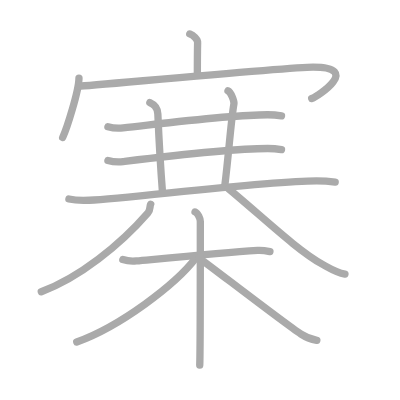
t = 0.00 s
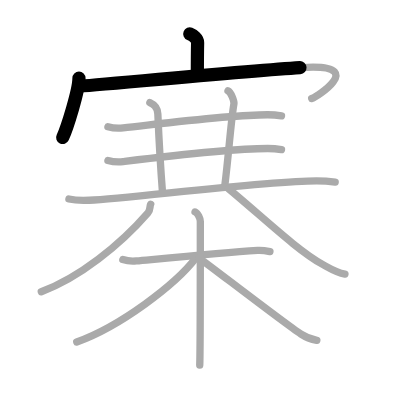
t = 2.75 s
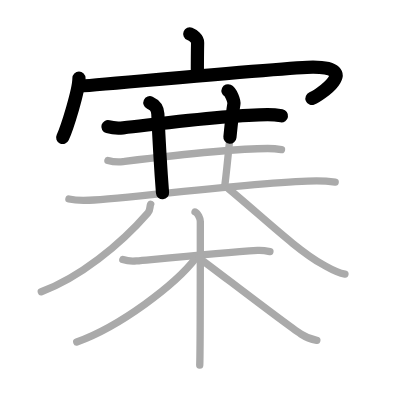
t = 5.50 s
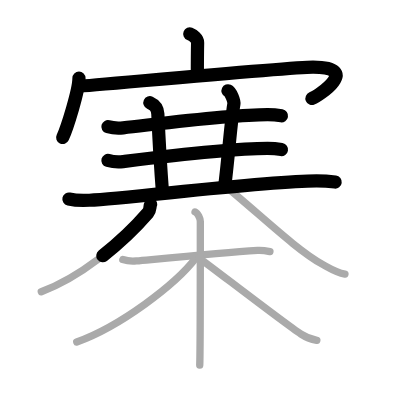
t = 8.50 s
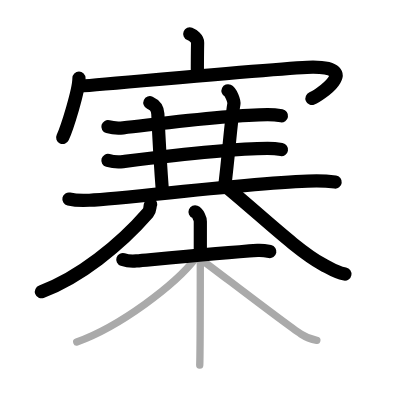
t = 11.25 s
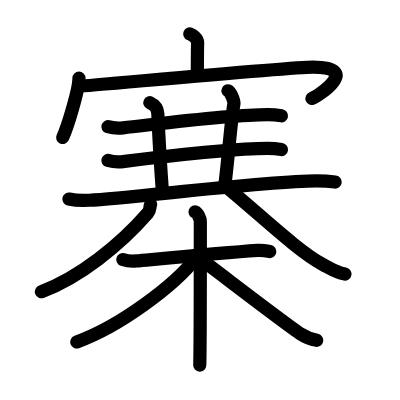
t = 14.00 s

The animated SVG that drew these frames (rendered in a browser with its animation timeline set to each time). Animation: 14 SMIL elements (animate=14); one cycle of 14.00 s.

<?xml version="1.0" standalone="no"?>
<!DOCTYPE svg PUBLIC "-//W3C//DTD SVG 1.1//EN"   "http://www.w3.org/Graphics/SVG/1.1/DTD/svg11.dtd">
<svg width="400px" height="400px"  version="1.1" xmlns="http://www.w3.org/2000/svg">
  <defs>
    <marker id="Triangle" viewBox="0 0 10 10" refX="0" refY="5" markerUnits="strokeWidth" markerWidth="3" style="stroke-opacity:0%;fill:#aaaaaa;" markerHeight="2" orient="auto">
      <path d="M 0 0 L 10 5 L 0 10 z" />
    </marker>
    
    <marker id="Arrow" viewBox="0 0 10 10" refX="5" refY="5" markerUnits="strokeWidth" markerWidth="1.8" style="stroke-opacity:0%;fill:#770000;" markerHeight="2" orient="auto">
      <path d="M 0 4 L 6 4 L 4 1 L 10 5 L 4 9 L 6 6 L 0 6 z" />
        <circle cx="5" cy="5" r="5" />
      </marker>
    
    <marker id="TriangleRed" viewBox="0 0 10 10" refX="0" refY="5" markerUnits="strokeWidth" markerWidth="3" style="stroke-opacity:0%;fill:#CC0000;" markerHeight="2" orient="auto">
      <path d="M 0 0 L 10 5 L 0 10 z" />
    </marker>
    
    <marker id="ArrowRed" viewBox="0 0 10 10" refX="5" refY="5" markerUnits="strokeWidth" markerWidth="1.8" style="stroke-opacity:0%;fill:#CC0000;" markerHeight="2" orient="auto">
      <path d="M 0 4 L 6 4 L 4 1 L 10 5 L 4 9 L 6 6 L 0 6 z" />
        <circle cx="5" cy="5" r="5" />
      </marker>
    
  </defs>
  
  <path style="fill:#ffffff; fill-opacity:100%; fill-rule:evenodd; stroke-width:0;" d="M 0 0 L 400px 0 L 400px 400px L 0 400px L 0 0" />

  <g transform="scale(3.6697247706422 3.6697247706422)">
<path style="fill:none; fill-opacity:0%; fill-rule:evenodd; stroke:#aaaaaa; stroke-opacity:100%; stroke-width: 1.5pt; stroke-linejoin:round; stroke-linecap:round;" d="M51.71 9.25c0.89 0.36 2.16 1.3 2.14 2.35c-0.07 3.3-0.07 5.68-0.07 8.68"></path>
<path style="fill:none; fill-opacity:0%; fill-rule:evenodd; stroke:#aaaaaa; stroke-opacity:100%; stroke-width: 1.5pt; stroke-linejoin:round; stroke-linecap:round;" d="M21.52 21.27c0 3.45-3.35 13.89-4.44 16.19"></path>
<path style="fill:none; fill-opacity:0%; fill-rule:evenodd; stroke:#aaaaaa; stroke-opacity:100%; stroke-width: 1.5pt; stroke-linejoin:round; stroke-linecap:round;" d="M21.62 23.49c1.27 0.06 57.27-5.21 63.69-5.21c13.43 0 1.23 8.01-0.37 8.58"></path>
<path style="fill:none; fill-opacity:0%; fill-rule:evenodd; stroke:#aaaaaa; stroke-opacity:100%; stroke-width: 1.5pt; stroke-linejoin:round; stroke-linecap:round;" d="M29.41 34.52c1.08 0.31 3.08 0.43 4.15 0.31c9.94-1.08 29.06-3.57 39.36-3.57c1.8 0 2.89 0.15 3.79 0.3"></path>
<path style="fill:none; fill-opacity:0%; fill-rule:evenodd; stroke:#aaaaaa; stroke-opacity:100%; stroke-width: 1.5pt; stroke-linejoin:round; stroke-linecap:round;" d="M40.84 27.97c0.81 0.37 2.08 0.97 2.17 3.06c0.24 5.48 0.93 17.04 1.28 21.52"></path>
<path style="fill:none; fill-opacity:0%; fill-rule:evenodd; stroke:#aaaaaa; stroke-opacity:100%; stroke-width: 1.5pt; stroke-linejoin:round; stroke-linecap:round;" d="M62.13 24.75c0.81 0.38 1.74 2.8 1.61 3.56c-0.8 4.6-1.41 13.61-2.47 22.19"></path>
<path style="fill:none; fill-opacity:0%; fill-rule:evenodd; stroke:#aaaaaa; stroke-opacity:100%; stroke-width: 1.5pt; stroke-linejoin:round; stroke-linecap:round;" d="M29.41 43.72c1.08 0.31 3.08 0.44 4.15 0.31C42 43 62.63 40.46 72.92 40.46c1.8 0 2.89 0.15 3.79 0.3"></path>
<path style="fill:none; fill-opacity:0%; fill-rule:evenodd; stroke:#aaaaaa; stroke-opacity:100%; stroke-width: 1.5pt; stroke-linejoin:round; stroke-linecap:round;" d="M18.78 54.24c1.45 0.33 4.13 0.4 5.57 0.33c11.14-0.57 48.07-5.28 61.9-5.28c2.42 0 3.88 0.16 5.09 0.32"></path>
<path style="fill:none; fill-opacity:0%; fill-rule:evenodd; stroke:#aaaaaa; stroke-opacity:100%; stroke-width: 1.5pt; stroke-linejoin:round; stroke-linecap:round;" d="M41.06 55.67c-0.31 0.58-0.03 1.54-0.74 2.35C32.75 66.75 21.5 75.75 11.25 79.5"></path>
<path style="fill:none; fill-opacity:0%; fill-rule:evenodd; stroke:#aaaaaa; stroke-opacity:100%; stroke-width: 1.5pt; stroke-linejoin:round; stroke-linecap:round;" d="M62.24 51.41c9.27 7.67 18.9 16.95 25.67 20.63c2.62 1.43 3.56 2.19 6.09 2.65"></path>
<path style="fill:none; fill-opacity:0%; fill-rule:evenodd; stroke:#aaaaaa; stroke-opacity:100%; stroke-width: 1.5pt; stroke-linejoin:round; stroke-linecap:round;" d="M33.47 70.74c1.12 0.37 2.4 0.48 3.68 0.37c6.57-0.6 23.12-2.18 33.05-2.88c1.28-0.09 2.08 0.06 3.36 0.32"></path>
<path style="fill:none; fill-opacity:0%; fill-rule:evenodd; stroke:#aaaaaa; stroke-opacity:100%; stroke-width: 1.5pt; stroke-linejoin:round; stroke-linecap:round;" d="M53.15 57.75c0.8 0.32 1.44 1.92 1.44 2.58c0 6.73 0 35.16-0.16 39.17"></path>
<path style="fill:none; fill-opacity:0%; fill-rule:evenodd; stroke:#aaaaaa; stroke-opacity:100%; stroke-width: 1.5pt; stroke-linejoin:round; stroke-linecap:round;" d="M53.47 70.19c-5.65 7.44-20.8 18.8-32.56 23.01"></path>
<path style="fill:none; fill-opacity:0%; fill-rule:evenodd; stroke:#aaaaaa; stroke-opacity:100%; stroke-width: 1.5pt; stroke-linejoin:round; stroke-linecap:round;" d="M54.23 70.28c4.09 2.97 23.35 17.85 27.8 20.77c1.51 0.99 2.8 1.41 4.31 1.7"></path>

<path style="fill:none; fill-opacity:0%; fill-rule:evenodd; stroke:#000000; stroke-opacity:100%; stroke-width: 2.7pt; stroke-linejoin:round; stroke-linecap:round;" d="M51.71 9.25c0.89 0.36 2.16 1.3 2.14 2.35c-0.07 3.3-0.07 5.68-0.07 8.68" pathLength="100" stroke-dashoffset="100" stroke-dasharray="100 105"><animate id="dashAnim1" attributeName="stroke-dashoffset" from="100" to="0" dur="1s" calcMode="linear" fill="freeze"/></path>
<path style="fill:none; fill-opacity:0%; fill-rule:evenodd; stroke:#000000; stroke-opacity:100%; stroke-width: 2.7pt; stroke-linejoin:round; stroke-linecap:round;" d="M21.52 21.27c0 3.45-3.35 13.89-4.44 16.19" pathLength="100" stroke-dashoffset="100" stroke-dasharray="100 105"><animate id="dashAnim2" attributeName="stroke-dashoffset" from="100" to="0" dur="1s" calcMode="linear" begin="dashAnim1.end" fill="freeze"/></path>
<path style="fill:none; fill-opacity:0%; fill-rule:evenodd; stroke:#000000; stroke-opacity:100%; stroke-width: 2.7pt; stroke-linejoin:round; stroke-linecap:round;" d="M21.62 23.49c1.27 0.06 57.27-5.21 63.69-5.21c13.43 0 1.23 8.01-0.37 8.58" pathLength="100" stroke-dashoffset="100" stroke-dasharray="100 105"><animate id="dashAnim3" attributeName="stroke-dashoffset" from="100" to="0" dur="1s" calcMode="linear" begin="dashAnim2.end" fill="freeze"/></path>
<path style="fill:none; fill-opacity:0%; fill-rule:evenodd; stroke:#000000; stroke-opacity:100%; stroke-width: 2.7pt; stroke-linejoin:round; stroke-linecap:round;" d="M29.41 34.52c1.08 0.31 3.08 0.43 4.15 0.31c9.94-1.08 29.06-3.57 39.36-3.57c1.8 0 2.89 0.15 3.79 0.3" pathLength="100" stroke-dashoffset="100" stroke-dasharray="100 105"><animate id="dashAnim4" attributeName="stroke-dashoffset" from="100" to="0" dur="1s" calcMode="linear" begin="dashAnim3.end" fill="freeze"/></path>
<path style="fill:none; fill-opacity:0%; fill-rule:evenodd; stroke:#000000; stroke-opacity:100%; stroke-width: 2.7pt; stroke-linejoin:round; stroke-linecap:round;" d="M40.84 27.97c0.81 0.37 2.08 0.97 2.17 3.06c0.24 5.48 0.93 17.04 1.28 21.52" pathLength="100" stroke-dashoffset="100" stroke-dasharray="100 105"><animate id="dashAnim5" attributeName="stroke-dashoffset" from="100" to="0" dur="1s" calcMode="linear" begin="dashAnim4.end" fill="freeze"/></path>
<path style="fill:none; fill-opacity:0%; fill-rule:evenodd; stroke:#000000; stroke-opacity:100%; stroke-width: 2.7pt; stroke-linejoin:round; stroke-linecap:round;" d="M62.13 24.75c0.81 0.38 1.74 2.8 1.61 3.56c-0.8 4.6-1.41 13.61-2.47 22.19" pathLength="100" stroke-dashoffset="100" stroke-dasharray="100 105"><animate id="dashAnim6" attributeName="stroke-dashoffset" from="100" to="0" dur="1s" calcMode="linear" begin="dashAnim5.end" fill="freeze"/></path>
<path style="fill:none; fill-opacity:0%; fill-rule:evenodd; stroke:#000000; stroke-opacity:100%; stroke-width: 2.7pt; stroke-linejoin:round; stroke-linecap:round;" d="M29.41 43.72c1.08 0.31 3.08 0.44 4.15 0.31C42 43 62.63 40.46 72.92 40.46c1.8 0 2.89 0.15 3.79 0.3" pathLength="100" stroke-dashoffset="100" stroke-dasharray="100 105"><animate id="dashAnim7" attributeName="stroke-dashoffset" from="100" to="0" dur="1s" calcMode="linear" begin="dashAnim6.end" fill="freeze"/></path>
<path style="fill:none; fill-opacity:0%; fill-rule:evenodd; stroke:#000000; stroke-opacity:100%; stroke-width: 2.7pt; stroke-linejoin:round; stroke-linecap:round;" d="M18.78 54.24c1.45 0.33 4.13 0.4 5.57 0.33c11.14-0.57 48.07-5.28 61.9-5.28c2.42 0 3.88 0.16 5.09 0.32" pathLength="100" stroke-dashoffset="100" stroke-dasharray="100 105"><animate id="dashAnim8" attributeName="stroke-dashoffset" from="100" to="0" dur="1s" calcMode="linear" begin="dashAnim7.end" fill="freeze"/></path>
<path style="fill:none; fill-opacity:0%; fill-rule:evenodd; stroke:#000000; stroke-opacity:100%; stroke-width: 2.7pt; stroke-linejoin:round; stroke-linecap:round;" d="M41.06 55.67c-0.31 0.58-0.03 1.54-0.74 2.35C32.75 66.75 21.5 75.75 11.25 79.5" pathLength="100" stroke-dashoffset="100" stroke-dasharray="100 105"><animate id="dashAnim9" attributeName="stroke-dashoffset" from="100" to="0" dur="1s" calcMode="linear" begin="dashAnim8.end" fill="freeze"/></path>
<path style="fill:none; fill-opacity:0%; fill-rule:evenodd; stroke:#000000; stroke-opacity:100%; stroke-width: 2.7pt; stroke-linejoin:round; stroke-linecap:round;" d="M62.24 51.41c9.27 7.67 18.9 16.95 25.67 20.63c2.62 1.43 3.56 2.19 6.09 2.65" pathLength="100" stroke-dashoffset="100" stroke-dasharray="100 105"><animate id="dashAnim10" attributeName="stroke-dashoffset" from="100" to="0" dur="1s" calcMode="linear" begin="dashAnim9.end" fill="freeze"/></path>
<path style="fill:none; fill-opacity:0%; fill-rule:evenodd; stroke:#000000; stroke-opacity:100%; stroke-width: 2.7pt; stroke-linejoin:round; stroke-linecap:round;" d="M33.47 70.74c1.12 0.37 2.4 0.48 3.68 0.37c6.57-0.6 23.12-2.18 33.05-2.88c1.28-0.09 2.08 0.06 3.36 0.32" pathLength="100" stroke-dashoffset="100" stroke-dasharray="100 105"><animate id="dashAnim11" attributeName="stroke-dashoffset" from="100" to="0" dur="1s" calcMode="linear" begin="dashAnim10.end" fill="freeze"/></path>
<path style="fill:none; fill-opacity:0%; fill-rule:evenodd; stroke:#000000; stroke-opacity:100%; stroke-width: 2.7pt; stroke-linejoin:round; stroke-linecap:round;" d="M53.15 57.75c0.8 0.32 1.44 1.92 1.44 2.58c0 6.73 0 35.16-0.16 39.17" pathLength="100" stroke-dashoffset="100" stroke-dasharray="100 105"><animate id="dashAnim12" attributeName="stroke-dashoffset" from="100" to="0" dur="1s" calcMode="linear" begin="dashAnim11.end" fill="freeze"/></path>
<path style="fill:none; fill-opacity:0%; fill-rule:evenodd; stroke:#000000; stroke-opacity:100%; stroke-width: 2.7pt; stroke-linejoin:round; stroke-linecap:round;" d="M53.47 70.19c-5.65 7.44-20.8 18.8-32.56 23.01" pathLength="100" stroke-dashoffset="100" stroke-dasharray="100 105"><animate id="dashAnim13" attributeName="stroke-dashoffset" from="100" to="0" dur="1s" calcMode="linear" begin="dashAnim12.end" fill="freeze"/></path>
<path style="fill:none; fill-opacity:0%; fill-rule:evenodd; stroke:#000000; stroke-opacity:100%; stroke-width: 2.7pt; stroke-linejoin:round; stroke-linecap:round;" d="M54.23 70.28c4.09 2.97 23.35 17.85 27.8 20.77c1.51 0.99 2.8 1.41 4.31 1.7" pathLength="100" stroke-dashoffset="100" stroke-dasharray="100 105"><animate id="dashAnim14" attributeName="stroke-dashoffset" from="100" to="0" dur="1s" calcMode="linear" begin="dashAnim13.end" fill="freeze"/></path>

</g>

</svg>  
          
